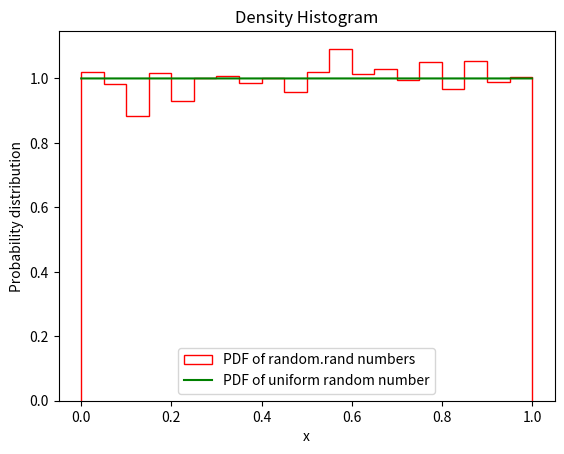

This figure's Python source:
# Q2- To make random numbers using random.rand
import numpy as np
import matplotlib.pyplot as plt
import time

t1 = time.time()
rand=np.random.rand(10000)
t2=time.time()
print('Time=', t2-t1)
print(rand)
x=np.linspace(0,1,10000)
pdf=np.full(10000,1)
plt.hist(rand, bins=20, histtype='step',density=True,color='r',label="PDF of random.rand numbers")
plt.plot(x,pdf,color='g',label="PDF of uniform random number")
plt.xlabel("x")
plt.ylabel('Probability distribution')
plt.title('Density Histogram')
plt.legend()
plt.show()